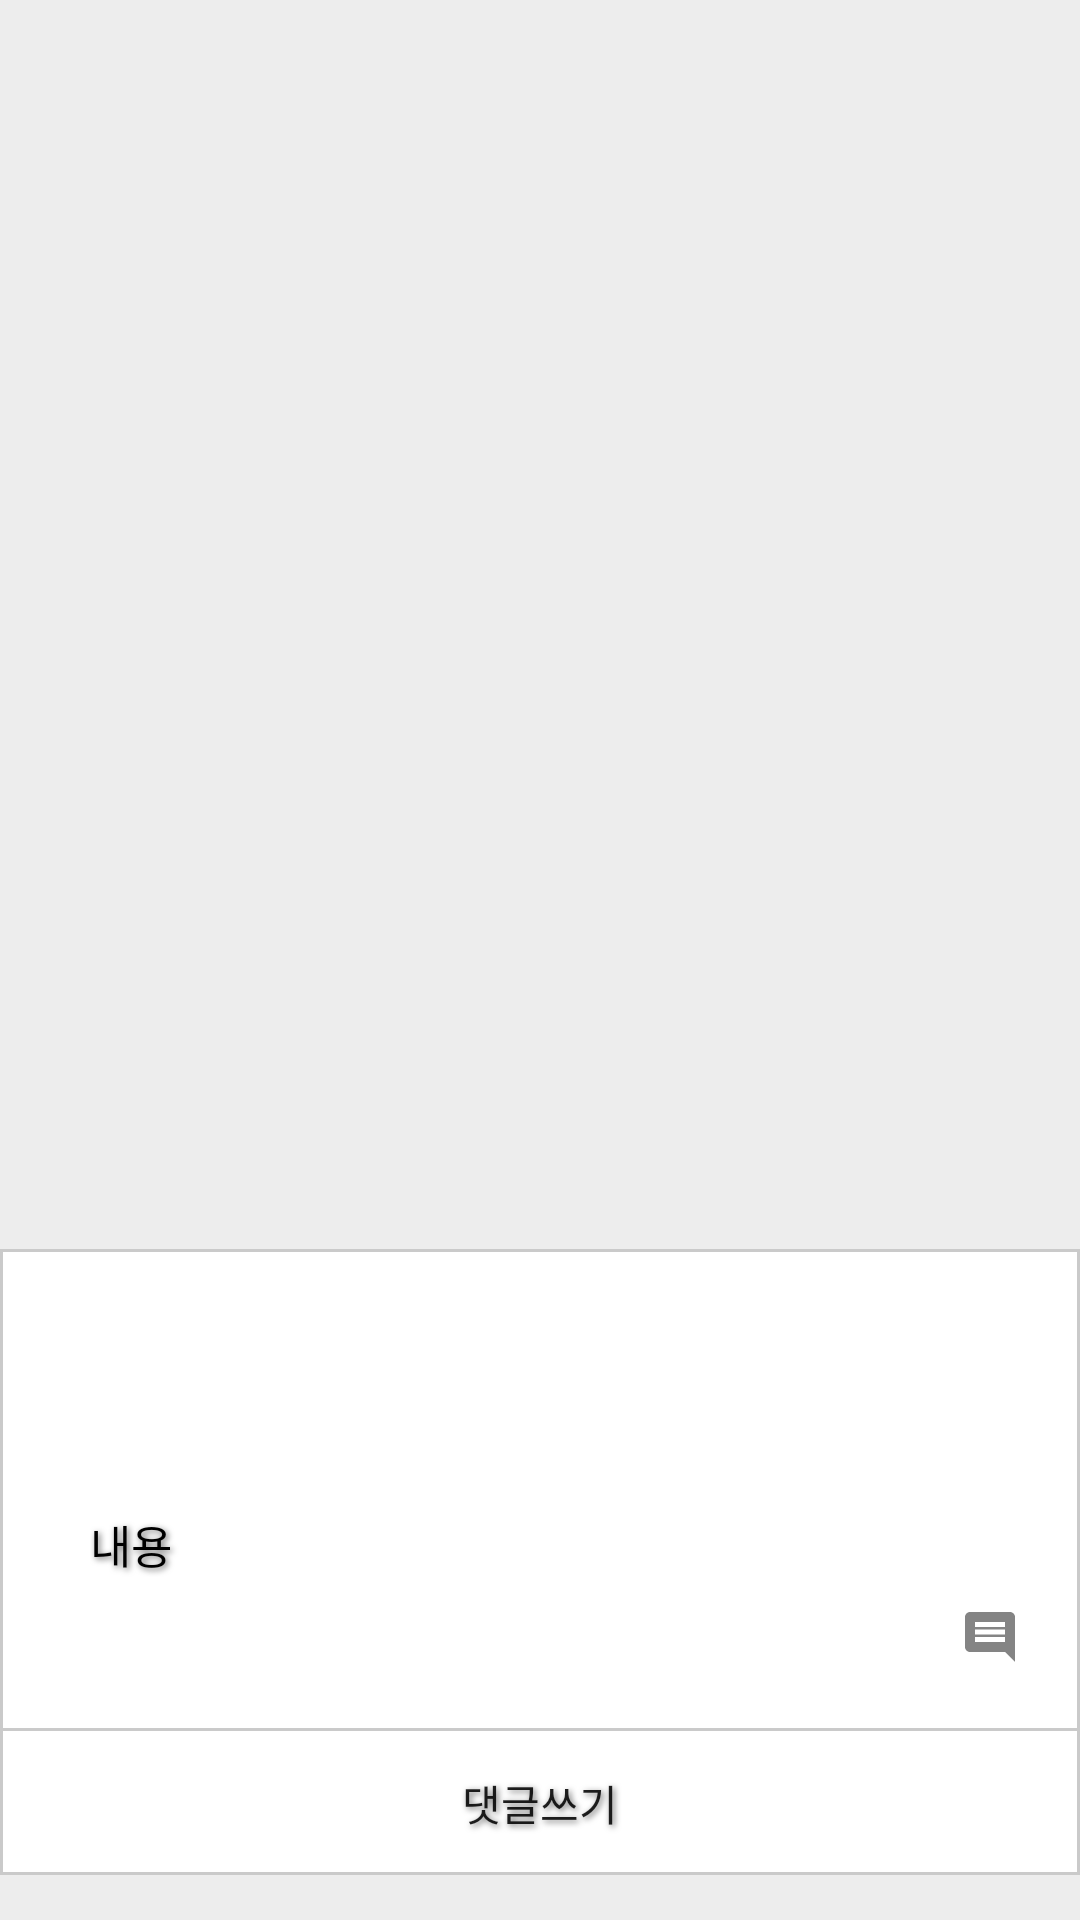

Write the Android layout XML for this screen, with the resource values it uses.
<!-- AndroidManifest.xml: application theme AppTheme -->
<!-- res/layout/board_item.xml -->
<?xml version="1.0" encoding="utf-8"?>
<android.support.constraint.ConstraintLayout
    android:id="@+id/re_item_layout"
    xmlns:android="http://schemas.android.com/apk/res/android"
    xmlns:app="http://schemas.android.com/apk/res-auto"
    xmlns:tools="http://schemas.android.com/tools"
    android:layout_width="match_parent"
    android:layout_height="wrap_content"
    android:background="@color/background"
    >

   
    <android.support.constraint.ConstraintLayout
        android:background="@drawable/border"
        android:layout_width="match_parent"
        android:layout_height="wrap_content"
        android:layout_marginBottom="15dp"
        app:layout_constraintBottom_toBottomOf="parent"
        >
        <android.support.constraint.ConstraintLayout
            android:background="?android:attr/selectableItemBackground"
            android:layout_width="match_parent"
            android:layout_height="wrap_content">
            
            <TextView
                android:id="@+id/re_item_layout_boardTitle"
                android:layout_width="wrap_content"
                android:layout_height="wrap_content"
                android:textSize="20dp"
                android:textStyle="bold"
                android:textColor="@android:color/black"
                android:layout_marginStart="30dp"
                android:layout_marginTop="15dp"
                android:shadowColor="#6b6b6b"
                android:shadowRadius="5.0"
                android:shadowDx="2.0"
                android:shadowDy="2.0"
                app:layout_constraintTop_toTopOf="parent"
                app:layout_constraintLeft_toLeftOf="parent"
                app:layout_constraintBottom_toTopOf="@+id/re_item_layout_studentNumber_Writer"
                tools:text="Title"
                />

            
            <android.support.constraint.ConstraintLayout
                android:id="@+id/re_item_layout_studentNumber_Writer"
                android:layout_width="wrap_content"
                android:layout_height="wrap_content"
                android:layout_marginTop="5dp"
                android:layout_marginLeft="30dp"
                android:layout_marginBottom="10dp"
                app:layout_constraintLeft_toLeftOf="parent"
                app:layout_constraintTop_toBottomOf="@+id/re_item_layout_boardTitle"
                app:layout_constraintBottom_toTopOf="@+id/re_item_layout_Content"
                >
                <ImageView
                    android:id="@+id/re_item_layout_studentNumber_Image"
                    android:layout_width="20dp"
                    android:layout_height="20dp"
                    android:src="@drawable/ic_person_black_24dp"
                    app:layout_constraintLeft_toLeftOf="parent"
                    app:layout_constraintRight_toLeftOf="@+id/re_item_layout_studentNumber"
                    />
                <TextView
                    android:id="@+id/re_item_layout_studentNumber"
                    android:layout_width="wrap_content"
                    android:layout_height="wrap_content"
                    android:textSize="15dp"
                    android:textColor="#000000"
                    android:textStyle="bold"
                    android:layout_marginLeft="5dp"
                    android:shadowColor="#6b6b6b"
                    android:shadowRadius="5.0"
                    android:shadowDx="2.0"
                    android:shadowDy="2.0"
                    app:layout_constraintLeft_toRightOf="@+id/re_item_layout_studentNumber_Image"
                    app:layout_constraintRight_toRightOf="parent"
                    tools:text="작성자"/>
            </android.support.constraint.ConstraintLayout>

            
            <android.support.constraint.ConstraintLayout
                android:id="@+id/re_item_layout_studentNumber_Date"
                android:layout_width="wrap_content"
                android:layout_height="wrap_content"
                android:layout_marginTop="10dp"
                android:layout_marginLeft="10dp"
                android:layout_marginBottom="10dp"
                app:layout_constraintTop_toBottomOf="@+id/re_item_layout_boardTitle"
                app:layout_constraintLeft_toRightOf="@+id/re_item_layout_studentNumber_Writer"
                >
                <TextView
                    android:id="@+id/re_item_layout_boardDate"
                    android:layout_width="wrap_content"
                    android:layout_height="wrap_content"
                    android:textSize="10dp"
                    android:textColor="#848484"
                    android:layout_marginLeft="5dp"
                    android:shadowColor="#6b6b6b"
                    android:shadowRadius="5.0"
                    android:shadowDx="2.0"
                    android:shadowDy="2.0"
                    app:layout_constraintLeft_toLeftOf="parent"
                    app:layout_constraintRight_toRightOf="parent"
                    tools:text="2018년 1월 1일 12:12"/>

            </android.support.constraint.ConstraintLayout>

            
            <android.support.constraint.ConstraintLayout
                android:id="@+id/re_item_layout_Content"
                android:layout_width="match_parent"
                android:layout_height="wrap_content"
                android:layout_marginTop="10dp"
                android:layout_marginLeft="30dp"
                android:layout_marginBottom="10dp"
                app:layout_constraintTop_toBottomOf="@+id/re_item_layout_studentNumber_Writer"
                app:layout_constraintBottom_toTopOf="@+id/re_item_layout_Count"
                >
                <TextView
                    android:id="@+id/re_item_layout_boardContent"
                    android:layout_width="match_parent"
                    android:layout_height="wrap_content"
                    android:textColor="#000000"
                    android:textSize="15dp"
                    android:text="내용"
                    android:shadowColor="#6b6b6b"
                    android:shadowRadius="5.0"
                    android:shadowDx="2.0"
                    android:shadowDy="2.0"/>

            </android.support.constraint.ConstraintLayout>

            
            <android.support.constraint.ConstraintLayout
                android:id="@+id/re_item_layout_Count"
                android:layout_width="wrap_content"
                android:layout_height="wrap_content"
                android:layout_marginRight="15dp"
                android:layout_marginBottom="10dp"
                app:layout_constraintTop_toBottomOf="@+id/re_item_layout_Content"
                app:layout_constraintRight_toRightOf="parent"
                app:layout_constraintBottom_toTopOf="@+id/re_item_layout_CommentWrite"
                >
                <ImageView
                    android:id="@+id/re_item_layout_boardCount_Image"
                    android:layout_width="20dp"
                    android:layout_height="20dp"
                    android:src="@drawable/ic_insert_comment_black_24dp"
                    app:layout_constraintLeft_toLeftOf="parent"
                    app:layout_constraintRight_toLeftOf="@+id/re_item_layout_boardCount"
                    />
                <TextView
                    android:id="@+id/re_item_layout_boardCount"
                    android:layout_width="wrap_content"
                    android:layout_height="wrap_content"
                    android:textSize="15dp"
                    android:textColor="#848484"
                    android:layout_marginLeft="5dp"
                    android:shadowColor="#6b6b6b"
                    android:shadowRadius="5.0"
                    android:shadowDx="2.0"
                    android:shadowDy="2.0"
                    app:layout_constraintLeft_toRightOf="@+id/re_item_layout_boardCount_Image"
                    app:layout_constraintRight_toRightOf="parent"
                    tools:text="0"/>
            </android.support.constraint.ConstraintLayout>

            
            <android.support.constraint.ConstraintLayout
                android:id="@+id/re_item_layout_CommentWrite"
                android:layout_width="match_parent"
                android:layout_height="wrap_content"
                app:layout_constraintTop_toBottomOf="@+id/re_item_layout_Count"
                app:layout_constraintBottom_toBottomOf="parent"
                >
                <LinearLayout
                    android:layout_width="match_parent"
                    android:layout_height="wrap_content"
                    android:orientation="vertical">
                    <View
                        android:layout_width="match_parent"
                        android:layout_height="1dp"
                        android:layout_marginTop="10dp"
                        android:background="#cacaca"
                        />
                    <Button
                        android:id="@+id/re_item_layout_CommentWriteBtn"
                        android:layout_width="match_parent"
                        android:layout_height="wrap_content"
                        android:background="?android:attr/selectableItemBackground"
                        android:text="댓글쓰기"
                        android:shadowColor="#6b6b6b"
                        android:shadowRadius="5.0"
                        android:shadowDx="2.0"
                        android:shadowDy="2.0"
                        />

                </LinearLayout>
            </android.support.constraint.ConstraintLayout>

            
            <android.support.constraint.ConstraintLayout
                android:id="@+id/re_item_layout_modify"
                android:background="?android:attr/selectableItemBackground"
                android:layout_width="wrap_content"
                android:layout_height="wrap_content"
                android:layout_marginTop="15dp"
                android:layout_marginRight="5dp"
                app:layout_constraintTop_toTopOf="parent"
                app:layout_constraintRight_toRightOf="parent">
                <ImageView
                    android:src="@drawable/ic_more_vert_black_24dp"
                    android:layout_width="wrap_content"
                    android:layout_height="wrap_content" />
            </android.support.constraint.ConstraintLayout>
        </android.support.constraint.ConstraintLayout>

    </android.support.constraint.ConstraintLayout>

</android.support.constraint.ConstraintLayout>
<!-- resources referenced by this layout -->
<resources>
  <color name="background">#ededed</color>
  <!-- drawable border (drawable) -->
  <?xml version="1.0" encoding="utf-8"?>
  <layer-list xmlns:android="http://schemas.android.com/apk/res/android">
  
  
  
      <item>
  
          <shape android:shape="rectangle">
  
              <solid android:color="#cacaca" />
  
          </shape>
  
      </item>
  
      <item android:top="1dp" android:bottom="1dp" android:left="1dp" android:right="1dp">
  
          <shape android:shape="rectangle">
  
              <solid android:color="#ffffff" />
  
          </shape>
  
      </item>
  
  
  
  </layer-list>
  <!-- drawable ic_insert_comment_black_24dp (drawable) -->
  <vector xmlns:android="http://schemas.android.com/apk/res/android"
          android:width="24dp"
          android:height="24dp"
          android:viewportWidth="24.0"
          android:viewportHeight="24.0">
      <path
          android:fillColor="#848484"
          android:pathData="M20,2L4,2c-1.1,0 -2,0.9 -2,2v12c0,1.1 0.9,2 2,2h14l4,4L22,4c0,-1.1 -0.9,-2 -2,-2zM18,14L6,14v-2h12v2zM18,11L6,11L6,9h12v2zM18,8L6,8L6,6h12v2z"/>
  </vector>
  <style name="AppTheme" parent="Theme.AppCompat.Light.DarkActionBar">
          
          <item name="colorPrimary">@color/colorPrimary</item>
          <item name="colorPrimaryDark">@color/colorPrimaryDark</item>
          <item name="colorAccent">@color/colorAccent</item>
      </style>
  <color name="colorPrimary">#107dac</color>
  <color name="colorPrimaryDark">#005073</color>
  <color name="colorAccent">#459ab6</color>
</resources>
